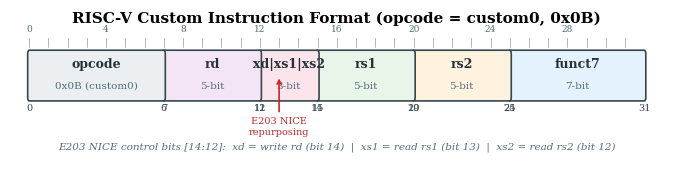

The matplotlib source for this figure: (Note: this script raises an exception after producing the figure.)
"""
Generate professional RISC-V custom instruction format diagrams.
Figure 3.2a: Bit-field layout
Figure 3.2b: Six NICE instructions encoding table
"""
import matplotlib
matplotlib.use('Agg')
import matplotlib.pyplot as plt
import matplotlib.patches as mpatches
from matplotlib.patches import FancyBboxPatch
import numpy as np
import os

FIG_DIR = r'C:\Users\16084\Documents\Graduation_Design_Library\09_Thesis_Writing\Figures'

plt.rcParams.update({
    'font.family': 'serif',
    'font.size': 9,
    'figure.dpi': 150,
    'savefig.dpi': 150,
    'savefig.bbox': 'tight',
    'savefig.pad_inches': 0.1,
})

# ================================================================
# Figure 3.2: RISC-V Custom Instruction Bit-field Diagram
# ================================================================

# Bit field definition: (start_bit, end_bit, label_top, label_bottom, color)
# MSB is 31, LSB is 0
fields = [
    (31, 25, 'funct7', '7-bit', '#E3F2FD'),
    (24, 20, 'rs2', '5-bit', '#FFF3E0'),
    (19, 15, 'rs1', '5-bit', '#E8F5E9'),
    (14, 12, 'xd|xs1|xs2', '3-bit', '#FCE4EC'),
    (11,  7, 'rd', '5-bit', '#F3E5F5'),
    (6,   0, 'opcode', '0x0B (custom0)', '#ECEFF1'),
]

fig, ax = plt.subplots(figsize=(7, 1.8))
ax.set_xlim(-1, 33)
ax.set_ylim(0, 3.5)
ax.axis('off')

# Draw the main bit-field boxes
box_height = 1.0
box_y = 1.5

for start, end, label, sublabel, color in fields:
    width = start - end + 1
    x = end

    # Main box
    rect = FancyBboxPatch((x, box_y), width, box_height,
                          boxstyle="round,pad=0.08",
                          facecolor=color, edgecolor='#37474F',
                          linewidth=1.2)
    ax.add_patch(rect)

    # Bit range label (inside box, top)
    ax.text(x + width/2, box_y + box_height - 0.25,
            label, ha='center', va='center', fontsize=9, fontweight='bold',
            color='#263238')

    # Sub-label (inside box, bottom)
    ax.text(x + width/2, box_y + 0.25,
            sublabel, ha='center', va='center', fontsize=7.5,
            color='#546E7A')

    # Bit indices
    ax.text(x, box_y - 0.15, str(end), ha='center', va='top', fontsize=7, color='#37474F')
    ax.text(x + width, box_y - 0.15, str(start), ha='center', va='top', fontsize=7, color='#37474F')

# Bit ruler at top
for i in range(32):
    ax.plot([i, i], [box_y + box_height + 0.15, box_y + box_height + 0.35],
            'k-', linewidth=0.4, alpha=0.5)
    if i % 4 == 0:
        ax.text(i, box_y + box_height + 0.45, str(i), ha='center', va='bottom',
                fontsize=6.5, color='#546E7A')

# Add NICE-specific annotation
ax.annotate('E203 NICE\nrepurposing', xy=(13, box_y + box_height/2),
            xytext=(13, box_y - 0.85),
            ha='center', fontsize=7, color='#C62828',
            arrowprops=dict(arrowstyle='->', color='#C62828', lw=1.2))

# Title
ax.text(16, 3.2, 'RISC-V Custom Instruction Format (opcode = custom0, 0x0B)',
        ha='center', fontsize=11, fontweight='bold')

# NICE control bit legend at bottom
legend_y = 0.3
ax.text(16, legend_y,
        'E203 NICE control bits [14:12]:  xd = write rd (bit 14)  |  xs1 = read rs1 (bit 13)  |  xs2 = read rs2 (bit 12)',
        ha='center', fontsize=7.5, style='italic', color='#546E7A')

plt.tight_layout()
out_path = os.path.join(FIG_DIR, 'fig3_2_instruction_format.png')
plt.savefig(out_path, bbox_inches='tight', dpi=150)
plt.close()
print(f"Saved: {out_path}")


# ================================================================
# Figure 3.2b: Instruction Encoding Table (visual)
# ================================================================
# Six NICE custom instructions
instructions = [
    ('CFG',    '0x00', 'Configure ReLU',       'xd=1,xs1=1,xs2=0'),
    ('CLEAR',  '0x01', 'Reset accumulators',    'xd=0,xs1=0,xs2=0'),
    ('WLOAD',  '0x02', 'Load weight column',    'xd=0,xs1=1,xs2=1'),
    ('DLOAD',  '0x03', 'Load activation row',   'xd=0,xs1=1,xs2=1'),
    ('COMP',   '0x04', 'Compute (PE array)',    'xd=1,xs1=0,xs2=0'),
    ('RSTAT',  '0x05', 'Read result',           'xd=1,xs1=0,xs2=0'),
]

fig, ax = plt.subplots(figsize=(6.5, 2.2))
ax.set_xlim(0, 32)
ax.set_ylim(0, 6.5)
ax.axis('off')

col_starts = [0, 7, 14, 24]
col_widths = [6, 6, 9, 7]
col_headers = ['Mnemonic', 'funct7', 'Description', 'NICE Flags']
header_colors = ['#37474F'] * 4

# Draw header
for i, (header, start, width) in enumerate(zip(col_headers, col_starts, col_widths)):
    rect = FancyBboxPatch((start, 5.5), width, 0.7,
                          boxstyle="round,pad=0.05",
                          facecolor='#37474F', edgecolor='#263238', linewidth=0.8)
    ax.add_patch(rect)
    ax.text(start + width/2, 5.85, header, ha='center', va='center',
            fontsize=8.5, fontweight='bold', color='white')

# Draw rows
row_colors = ['#FAFAFA', '#F5F5F5']
for row_idx, (mnemonic, funct7, desc, flags) in enumerate(instructions):
    y = 4.6 - row_idx * 0.7
    bg = row_colors[row_idx % 2]

    # Row background
    rect = FancyBboxPatch((0, y - 0.02), 31, 0.66,
                          boxstyle="round,pad=0.02",
                          facecolor=bg, edgecolor='none')
    ax.add_patch(rect)

    # Cells
    texts = [mnemonic, funct7, desc, flags]
    for col_idx, (text, start, width) in enumerate(zip(texts, col_starts, col_widths)):
        ax.text(start + width/2, y + 0.3, text, ha='center', va='center',
                fontsize=8.5 if col_idx > 1 else 9,
                fontweight='bold' if col_idx < 2 else 'normal',
                color='#263238' if col_idx > 1 else '#1565C0',
                family='monospace' if col_idx < 2 else 'serif')

    # Vertical separator lines
    for sep_x in [7, 14, 24]:
        ax.plot([sep_x, sep_x], [y - 0.1, y + 0.6], '-', color='#E0E0E0', linewidth=0.5)

ax.set_title('NICE Custom Instruction Set for CNN Accelerator', fontsize=11, fontweight='bold', y=1.02)

plt.tight_layout()
out_path = os.path.join(FIG_DIR, 'fig3_2b_instruction_table.png')
plt.savefig(out_path, bbox_inches='tight', dpi=150)
plt.close()
print(f"Saved: {out_path}")

print("Done!")
